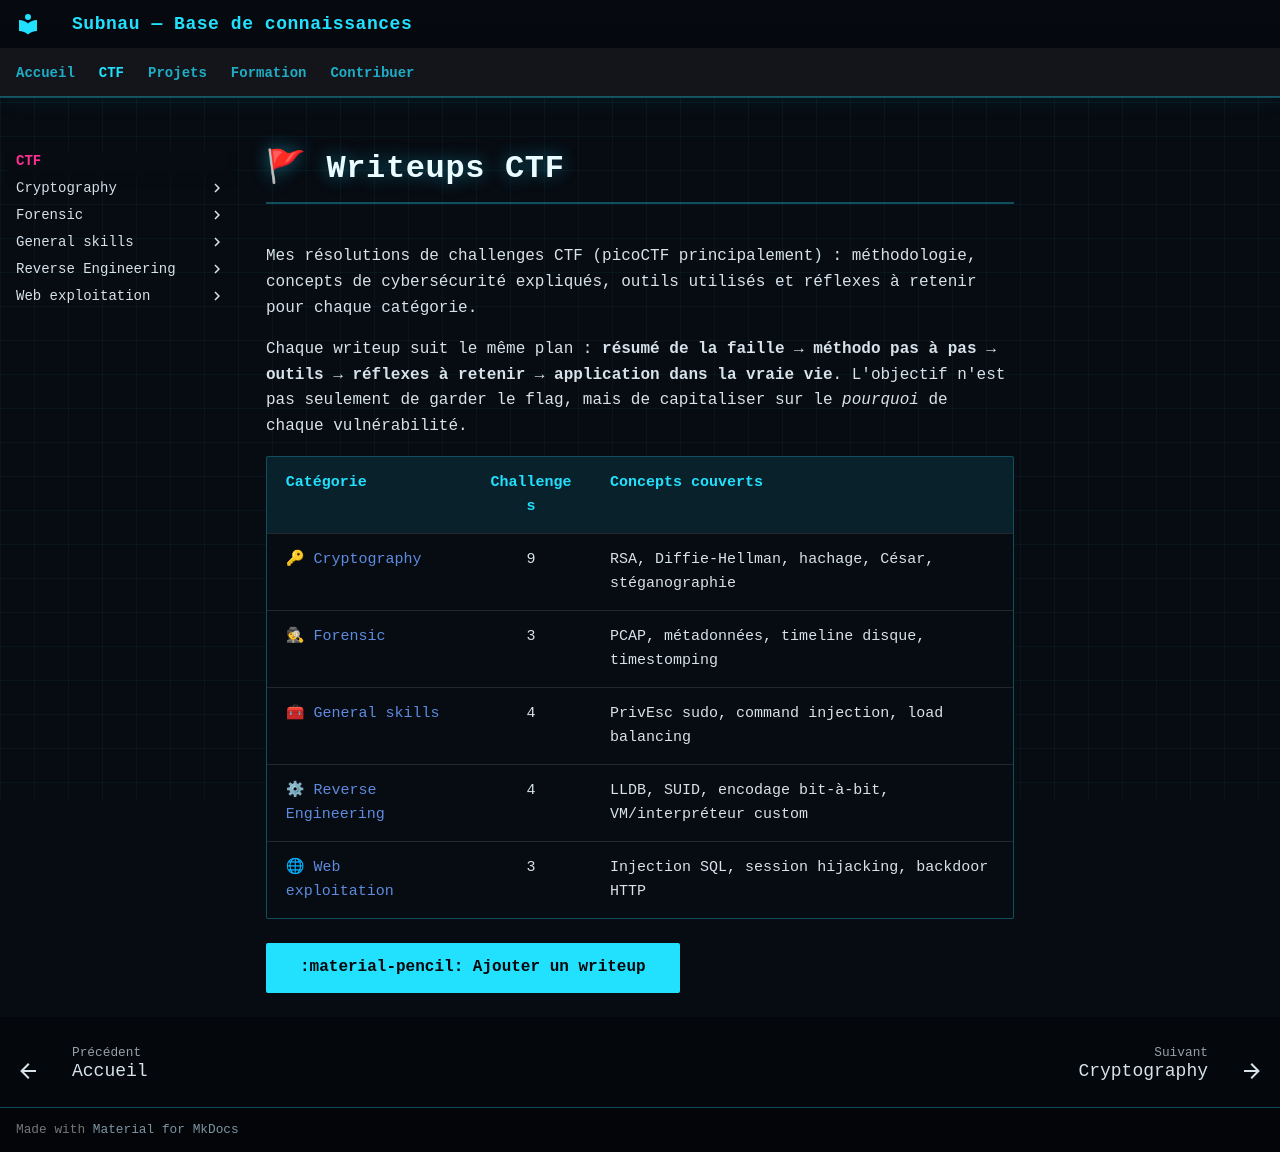

repository: Subnau940/CTF-Test-MkDocs · page: ctf/index.html · generator: mkdocs

---
title: CTF
---

# 🚩 Writeups CTF

Mes résolutions de challenges CTF (picoCTF principalement) : méthodologie, concepts de cybersécurité expliqués, outils utilisés et réflexes à retenir pour chaque catégorie.

Chaque writeup suit le même plan : **résumé de la faille → méthodo pas à pas → outils → réflexes à retenir → application dans la vraie vie**. L'objectif n'est pas seulement de garder le flag, mais de capitaliser sur le *pourquoi* de chaque vulnérabilité.

| Catégorie | Challenges | Concepts couverts |
| :--- | :---: | :--- |
| [🔑 Cryptography](cryptography/index.md) | 9 | RSA, Diffie-Hellman, hachage, César, stéganographie |
| [🕵 Forensic](forensic/index.md) | 3 | PCAP, métadonnées, timeline disque, timestomping |
| [🧰 General skills](general-skills/index.md) | 4 | PrivEsc sudo, command injection, load balancing |
| [⚙ Reverse Engineering](reverse-engineering/index.md) | 4 | LLDB, SUID, encodage bit-à-bit, VM/interpréteur custom |
| [🌐 Web exploitation](web-exploitation/index.md) | 3 | Injection SQL, session hijacking, backdoor HTTP |

[:material-pencil: Ajouter un writeup](../contributing.md){ .md-button .md-button--primary }
